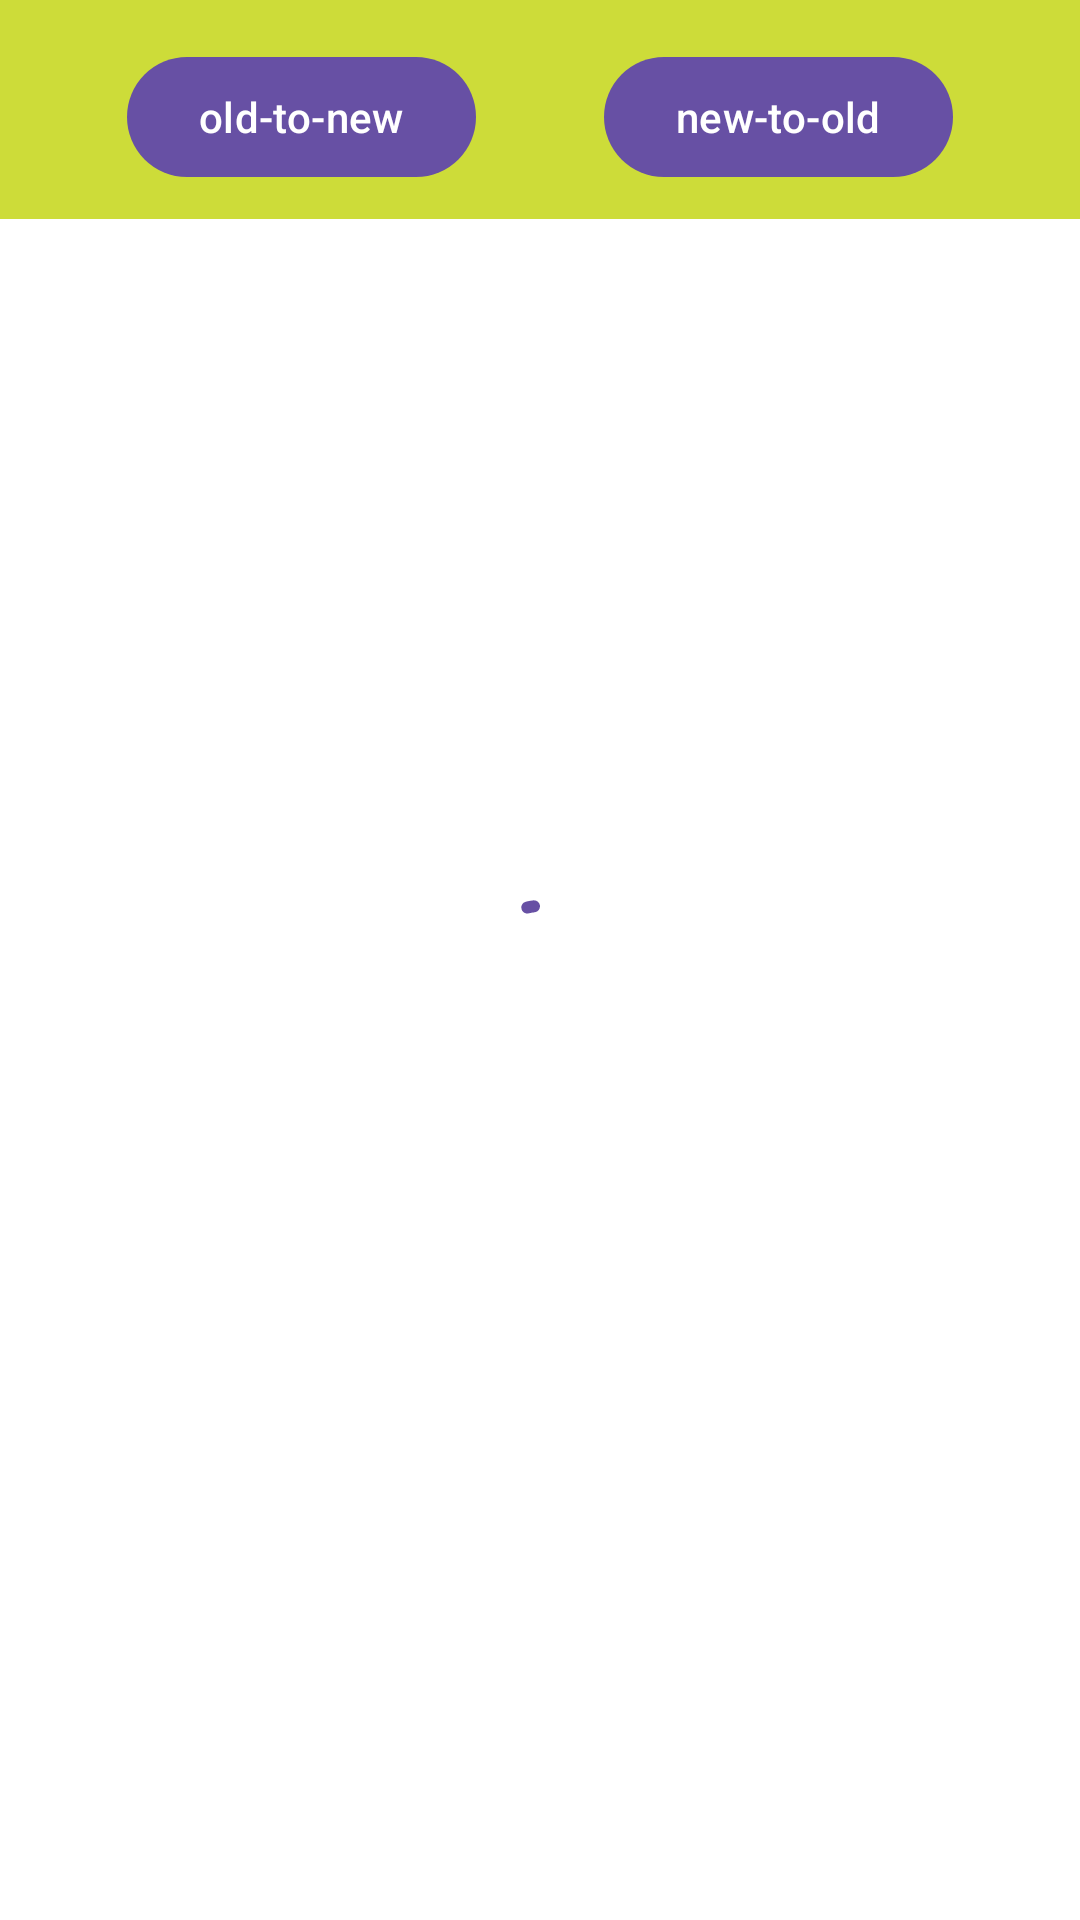

Write the Android layout XML for this screen, with the resource values it uses.
<!-- AndroidManifest.xml: application theme Theme.TaskMoEngage -->
<!-- res/layout/activity_main.xml -->
<?xml version="1.0" encoding="utf-8"?>
<androidx.constraintlayout.widget.ConstraintLayout
    xmlns:android="http://schemas.android.com/apk/res/android"
    xmlns:app="http://schemas.android.com/apk/res-auto"
    xmlns:tools="http://schemas.android.com/tools"
    android:id="@+id/main"
    android:layout_width="match_parent"
    android:layout_height="match_parent"
    tools:context=".MainActivity"
    android:background="#CDDC39">

    <com.google.android.material.button.MaterialButton
        android:id="@+id/oldToNewButton"
        android:layout_width="wrap_content"
        android:layout_height="wrap_content"
        android:text="@string/oldToNew"
        app:layout_constraintLeft_toLeftOf="parent"
        app:layout_constraintRight_toLeftOf="@id/newToOldButton"
        app:layout_constraintTop_toTopOf="parent"
        android:layout_marginTop="15dp"/>

    <com.google.android.material.button.MaterialButton
        android:id="@+id/newToOldButton"
        android:layout_width="wrap_content"
        android:layout_height="wrap_content"
        android:text="@string/newToOld"
        app:layout_constraintLeft_toRightOf="@id/oldToNewButton"
        app:layout_constraintRight_toRightOf="parent"
        app:layout_constraintTop_toTopOf="@id/oldToNewButton"/>

    <androidx.recyclerview.widget.RecyclerView
        android:id="@+id/newsArticleRecyclerView"
        android:layout_width="match_parent"
        android:layout_height="0dp"
        app:layout_constraintTop_toBottomOf="@id/newToOldButton"
        app:layout_constraintBottom_toBottomOf="parent"
        android:layout_marginTop="10dp"
        android:background="@color/white"/>

    <com.google.android.material.progressindicator.CircularProgressIndicator
        android:id="@+id/progressIndicator"
        android:layout_width="wrap_content"
        android:layout_height="wrap_content"
        app:layout_constraintLeft_toLeftOf="parent"
        app:layout_constraintRight_toRightOf="parent"
        app:layout_constraintTop_toTopOf="parent"
        app:layout_constraintBottom_toBottomOf="parent"
        android:indeterminate="true"/>

</androidx.constraintlayout.widget.ConstraintLayout>
<!-- resources referenced by this layout -->
<resources>
  <string name="newToOld">new-to-old</string>
  <string name="oldToNew">old-to-new</string>
  <style name="Theme.TaskMoEngage" parent="Base.Theme.TaskMoEngage" />
  <style name="Base.Theme.TaskMoEngage" parent="Theme.Material3.DayNight.NoActionBar">
          
          
      </style>
  <!-- not gathered from this repository: default colours our renderer supplied (Android Studio template values) -->
  <color name="white">#FFFFFFFF</color>
</resources>
